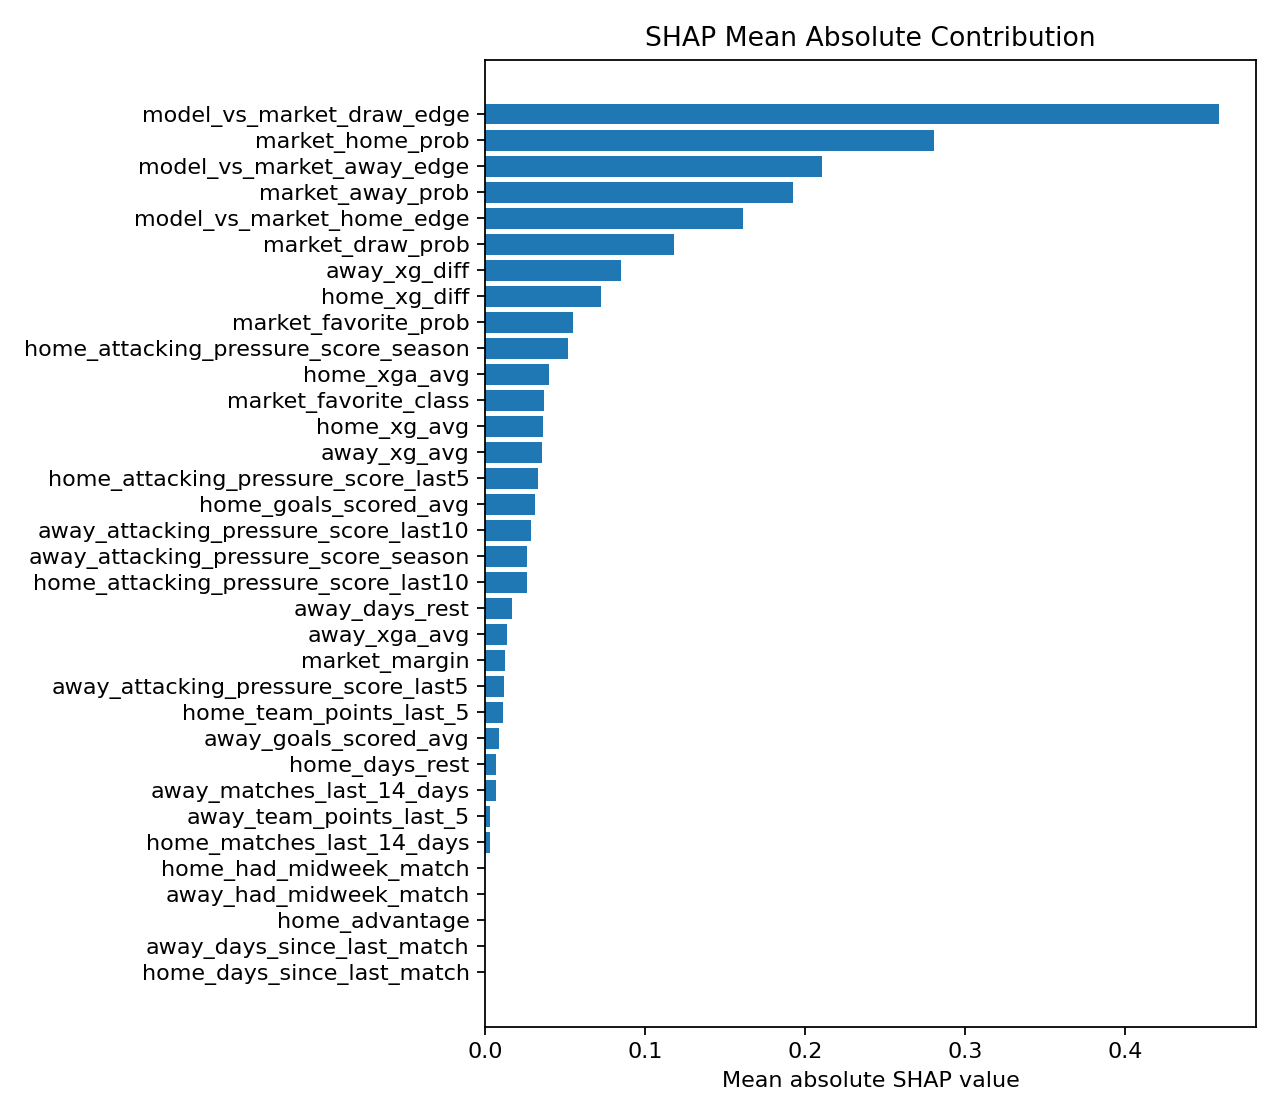

Values plotted in this chart, from the file beside it:
feature, mean_abs_shap, feature_group
model_vs_market_draw_edge, 0.4589, edge
market_home_prob, 0.2809, market
model_vs_market_away_edge, 0.2107, edge
market_away_prob, 0.1923, market
model_vs_market_home_edge, 0.1614, edge
market_draw_prob, 0.1183, market
away_xg_diff, 0.08508, production
home_xg_diff, 0.07258, production
market_favorite_prob, 0.05502, market
home_attacking_pressure_score_season, 0.05195, production
home_xga_avg, 0.03967, production
market_favorite_class, 0.03692, market
home_xg_avg, 0.03587, production
away_xg_avg, 0.03556, production
home_attacking_pressure_score_last5, 0.03323, production
home_goals_scored_avg, 0.0309, production
away_attacking_pressure_score_last10, 0.02875, production
away_attacking_pressure_score_season, 0.02618, production
home_attacking_pressure_score_last10, 0.02617, production
away_days_rest, 0.01696, production
away_xga_avg, 0.01351, production
market_margin, 0.01223, market
away_attacking_pressure_score_last5, 0.01185, production
home_team_points_last_5, 0.0112, production
away_goals_scored_avg, 0.008411, production
home_days_rest, 0.007079, production
away_matches_last_14_days, 0.007056, production
away_team_points_last_5, 0.003288, production
home_matches_last_14_days, 0.00281, production
home_had_midweek_match, 0.0001683, production
away_days_since_last_match, 0.0, production
away_had_midweek_match, 0.0, production
home_advantage, 0.0, production
home_days_since_last_match, 0.0, production
